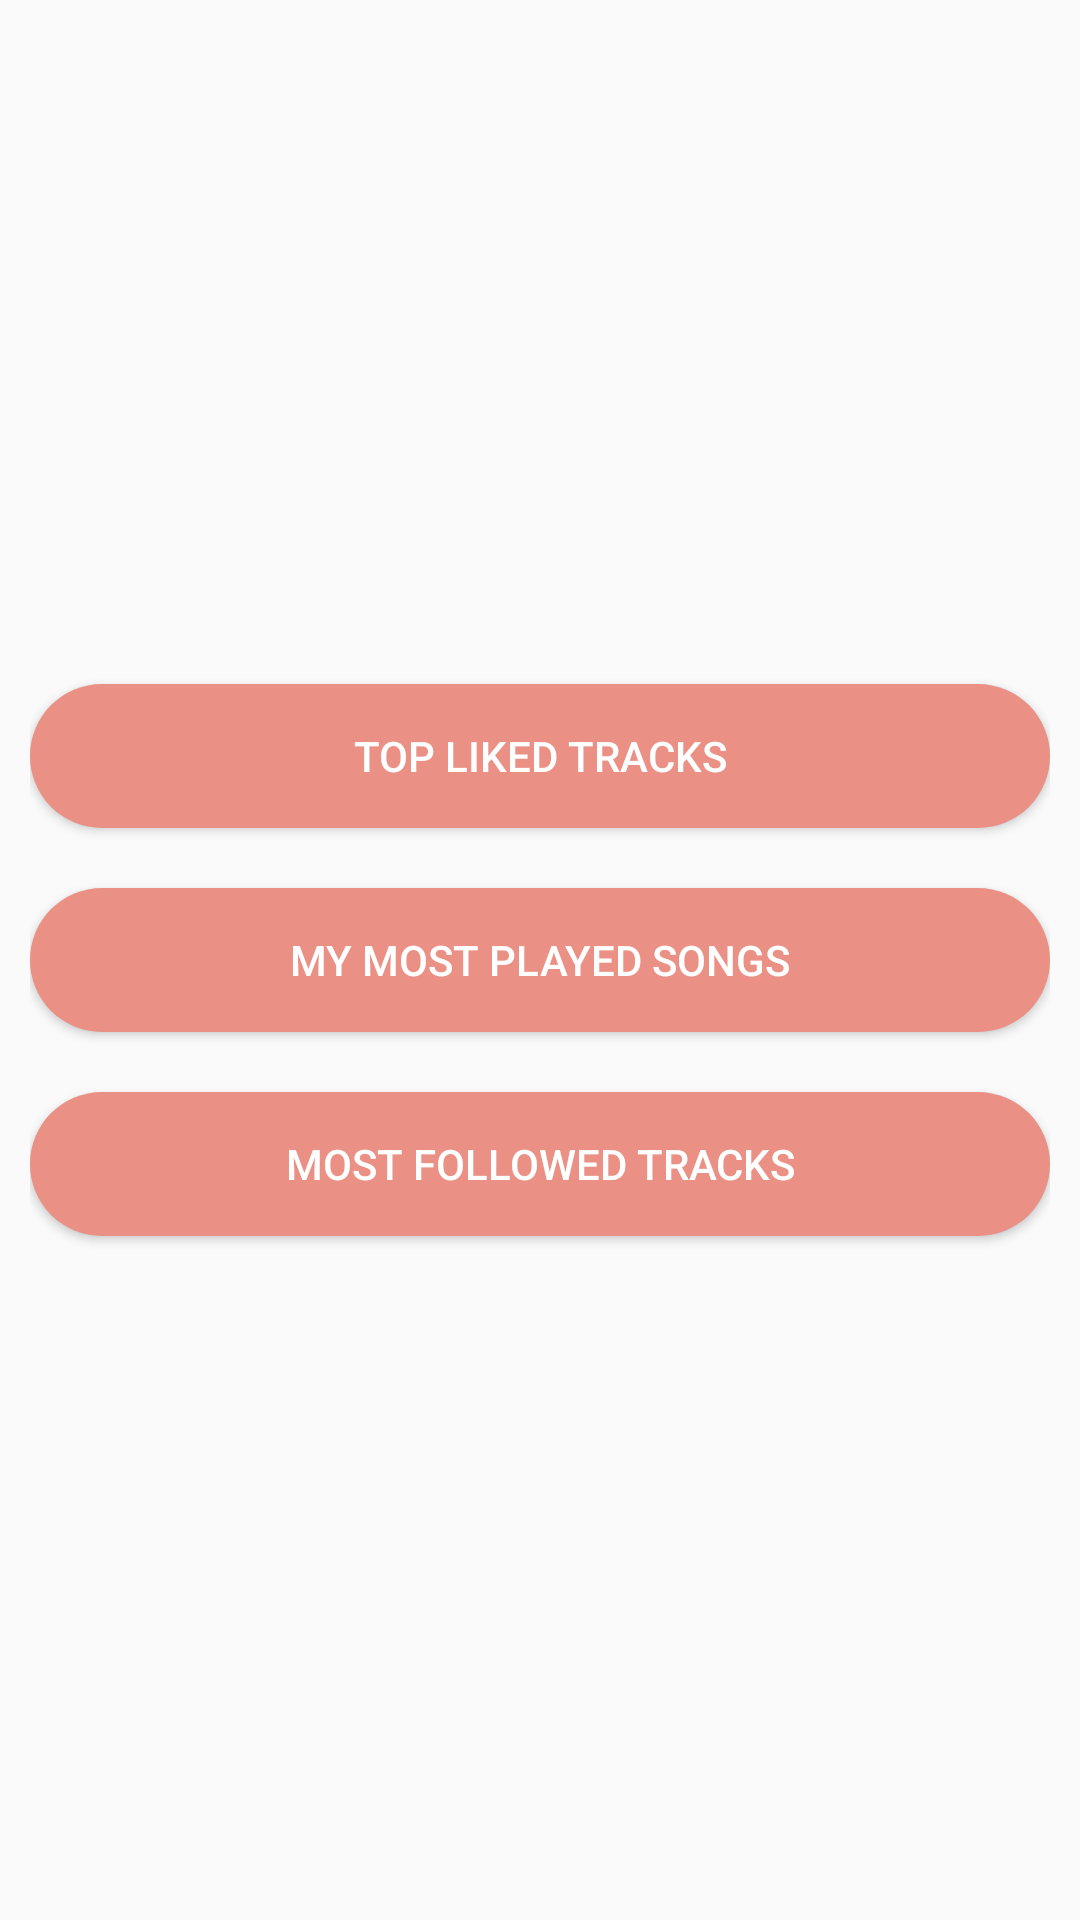

Here is an Android app screen rendered from its layout file. Give the layout XML and the strings, colors and styles it references.
<!-- AndroidManifest.xml: activity theme AppTheme.NoActionBar -->
<!-- res/layout/activity_charts.xml -->
<?xml version="1.0" encoding="utf-8"?>
<LinearLayout xmlns:android="http://schemas.android.com/apk/res/android"
    android:orientation="vertical"
    android:gravity="center"
    android:padding="10dp"
    xmlns:tools="http://schemas.android.com/tools"
    android:layout_width="match_parent"
    android:layout_height="match_parent"
    tools:context=".activities.charts.BarChartActivity">

    <Button
        android:id="@+id/buttonBarChart"
        android:layout_width="match_parent"
        android:layout_height="wrap_content"
        android:text="@string/top_liked_tracks"
        android:textColor="#fff"
        android:background="@drawable/button"
        android:layout_marginBottom="20dp"/>

    <Button
        android:id="@+id/buttonPieChart"
        android:layout_width="match_parent"
        android:layout_height="wrap_content"
        android:text="@string/my_most_played_songs"
        android:textColor="#fff"
        android:background="@drawable/button"
        android:layout_marginBottom="20dp"/>

    <Button
        android:id="@+id/buttonRadarChart"
        android:layout_width="match_parent"
        android:layout_height="wrap_content"
        android:text="@string/most_followed_tracks"
        android:textColor="#fff"
        android:background="@drawable/button"/>

</LinearLayout>
<!-- resources referenced by this layout -->
<resources>
  <!-- drawable button (drawable) -->
  <?xml version="1.0" encoding="utf-8"?>
  <shape xmlns:android="http://schemas.android.com/apk/res/android">
      <solid android:color="#ea9085"/>
      <corners android:radius="100dp"/>
  </shape>
  <string name="most_followed_tracks">Most followed tracks</string>
  <string name="my_most_played_songs">My most played songs</string>
  <string name="top_liked_tracks">Top liked tracks</string>
  <style name="AppTheme.NoActionBar">
          <item name="windowActionBar">false</item>
          <item name="windowNoTitle">true</item>
      </style>
</resources>
